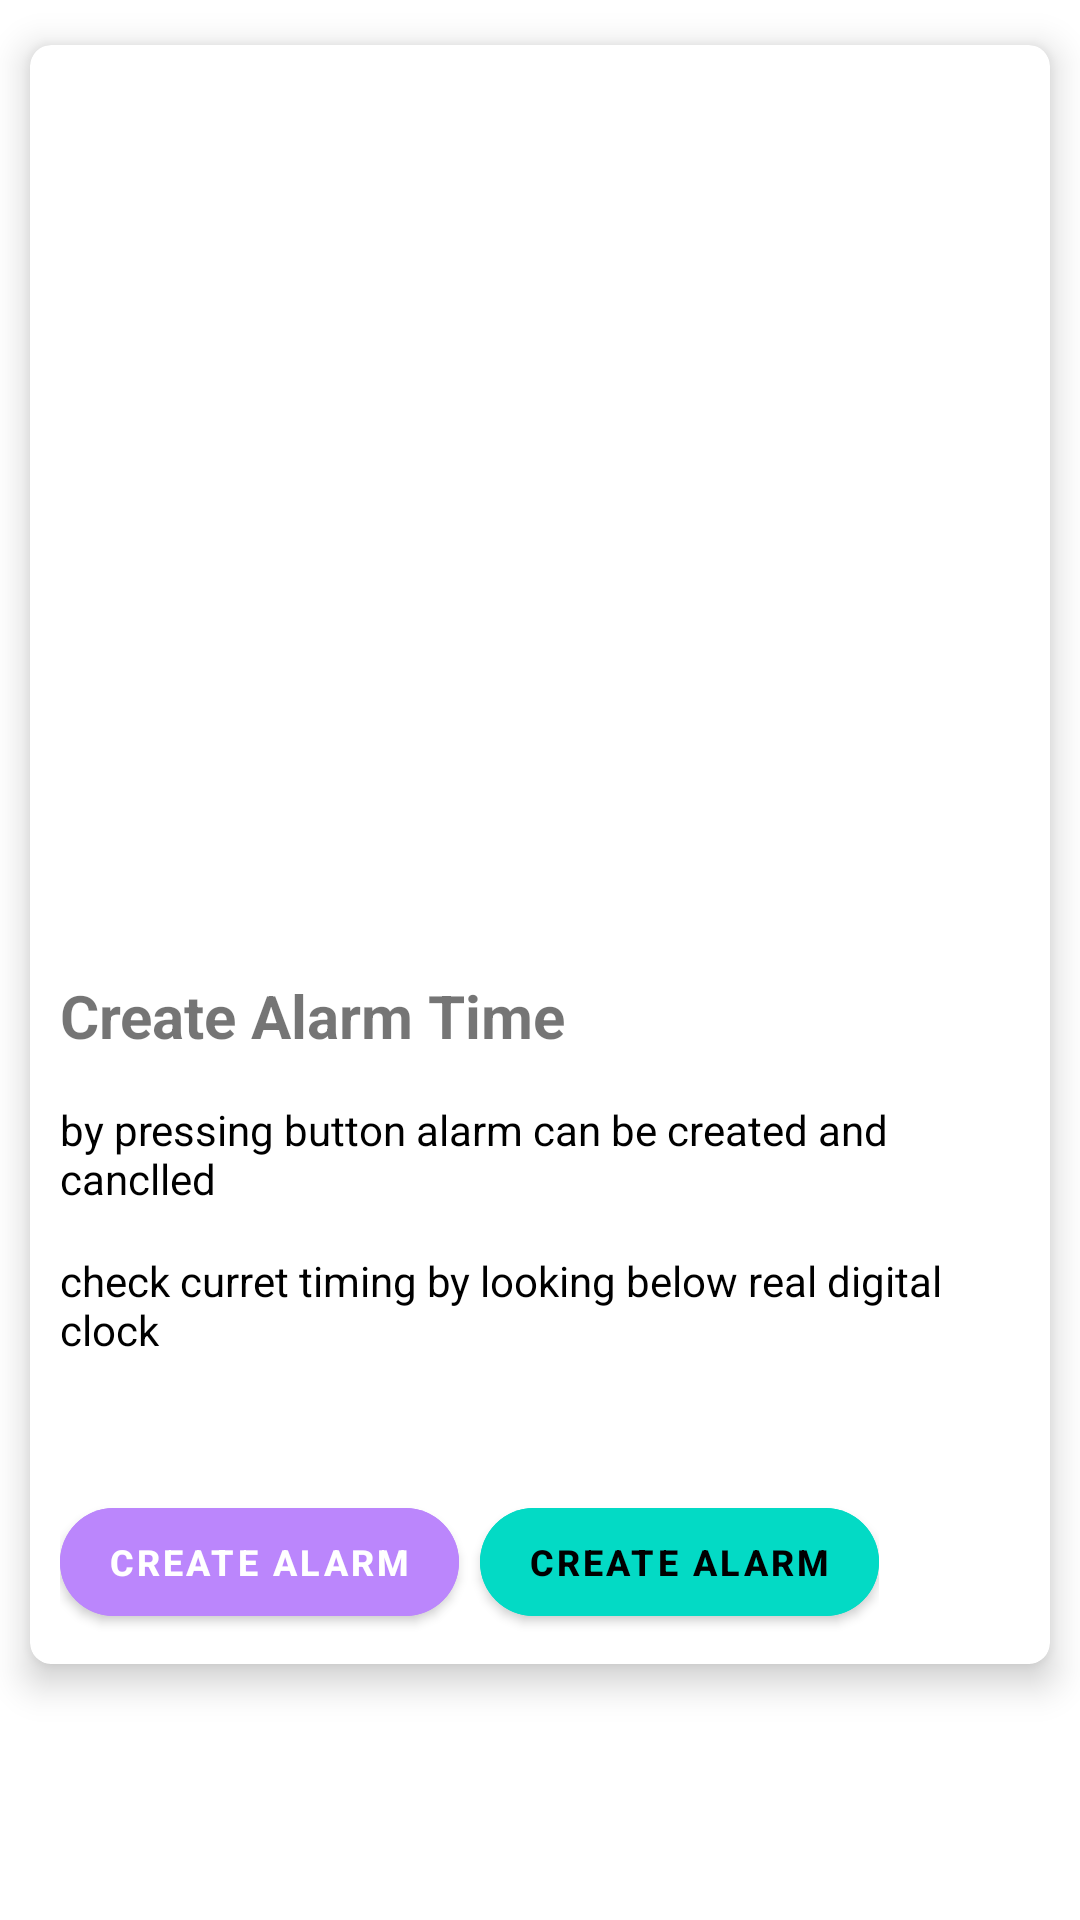

This screen was rendered from an Android layout file. Write that file and the resources it references.
<!-- AndroidManifest.xml: application theme Theme.MADPractical8_21012012003 -->
<!-- res/layout/activity_main.xml -->
<?xml version="1.0" encoding="utf-8"?>
<androidx.constraintlayout.widget.ConstraintLayout xmlns:android="http://schemas.android.com/apk/res/android"
    xmlns:app="http://schemas.android.com/apk/res-auto"
    xmlns:tools="http://schemas.android.com/tools"
    android:layout_width="match_parent"
    android:layout_height="match_parent"
    tools:context=".MainActivity">

    <LinearLayout
        android:layout_width="match_parent"
        android:layout_height="match_parent"
        android:orientation="vertical"
        app:layout_constraintStart_toStartOf="parent"
        app:layout_constraintEnd_toEndOf="parent"
        app:layout_constraintTop_toTopOf="parent"
        app:layout_constraintBottom_toBottomOf="parent">
        <androidx.core.widget.NestedScrollView
            android:layout_width="match_parent"
            android:layout_height="match_parent">
            <com.google.android.material.card.MaterialCardView
                android:layout_width="match_parent"
                android:layout_height="wrap_content"
                android:layout_marginTop="15dp"
                android:layout_marginBottom="15dp"
                android:layout_marginStart="10dp"
                android:layout_marginEnd="10dp"
                app:cardCornerRadius="7dp"
                app:cardElevation="7dp">

                <LinearLayout
                    android:layout_width="match_parent"
                    android:layout_height="match_parent"
                    android:orientation="vertical">
                    <ImageView
                        android:id="@+id/alarmImages"
                        android:layout_width="match_parent"
                        android:layout_height="900px"
                        />

                    <TextView
                        android:layout_width="match_parent"
                        android:layout_height="wrap_content"
                        android:layout_marginStart="10dp"
                        android:layout_marginTop="10dp"
                        android:text="Create Alarm Time"
                        android:textSize="20sp"
                        android:textStyle="bold" />

                    <TextView
                        android:layout_width="match_parent"
                        android:layout_height="wrap_content"
                        android:text="by pressing button alarm can be created and canclled"
                        android:layout_marginTop="15dp"
                        android:textColor="@android:color/black"
                        android:paddingEnd="10dp"
                        android:layout_marginStart="10dp"/>
                    <TextView
                        android:layout_width="match_parent"
                        android:layout_height="wrap_content"
                        android:text="check curret timing by looking below real digital clock"
                        android:layout_marginTop="15dp"
                        android:textColor="@color/black"
                        android:paddingEnd="10dp"
                        android:layout_marginStart="10dp"/>
                    <ImageView
                        android:id="@+id/heartImages"
                        android:layout_width="27dp"
                        android:layout_height="27dp"
                        android:layout_marginTop="2dp"
                        android:layout_marginEnd="25dp"
                        android:layout_gravity="right" />
                    <LinearLayout
                        android:layout_width="wrap_content"
                        android:layout_height="wrap_content"
                        android:orientation="horizontal"
                        android:layout_marginStart="10dp"
                        android:layout_marginTop="15dp"
                        android:layout_marginBottom="10dp">
                        <com.google.android.material.button.MaterialButton
                            android:layout_width="wrap_content"
                            android:layout_height="wrap_content"
                            app:cornerRadius="20dp"
                            android:textStyle="bold"
                            android:text="Create Alarm"
                            android:textSize="12sp"
                            app:icon="@drawable/ic_baseline_alarm_add_24"
                            app:iconSize="30dp"
                            android:backgroundTint="@color/purple_200"/>
                        <com.google.android.material.button.MaterialButton
                            android:layout_width="wrap_content"
                            android:layout_height="wrap_content"
                            android:layout_marginStart="7dp"
                            app:cornerRadius="20dp"
                            android:textStyle="bold"
                            android:text="Create Alarm"
                            android:textSize="12sp"
                            app:icon="@drawable/ic_baseline_alarm_off_24"
                            app:iconSize="30dp"
                            android:textColor="@color/black"
                            android:backgroundTint="@color/teal_200"
                            app:iconTint="@color/purple_200"/>
                    </LinearLayout>
                </LinearLayout>
            </com.google.android.material.card.MaterialCardView>
        </androidx.core.widget.NestedScrollView>
    </LinearLayout>

</androidx.constraintlayout.widget.ConstraintLayout>
<!-- resources referenced by this layout -->
<resources>
  <style name="Theme.MADPractical8_21012012003" parent="Theme.MaterialComponents.DayNight.DarkActionBar">
          
          <item name="colorPrimary">@color/purple_500</item>
          <item name="colorPrimaryVariant">@color/purple_700</item>
          <item name="colorOnPrimary">@color/white</item>
          
          <item name="colorSecondary">@color/teal_200</item>
          <item name="colorSecondaryVariant">@color/teal_700</item>
          <item name="colorOnSecondary">@color/black</item>
          
          <item name="android:statusBarColor" tools:targetApi="l">?attr/colorPrimaryVariant</item>
          
      </style>
  <!-- not gathered from this repository: default colours our renderer supplied (Android Studio template values) -->
  <color name="purple_200">#FFBB86FC</color>
  <color name="purple_500">#FF6200EE</color>
  <color name="purple_700">#FF3700B3</color>
  <color name="teal_200">#FF03DAC5</color>
  <color name="teal_700">#FF018786</color>
  <color name="black">#FF000000</color>
  <color name="white">#FFFFFFFF</color>
</resources>
